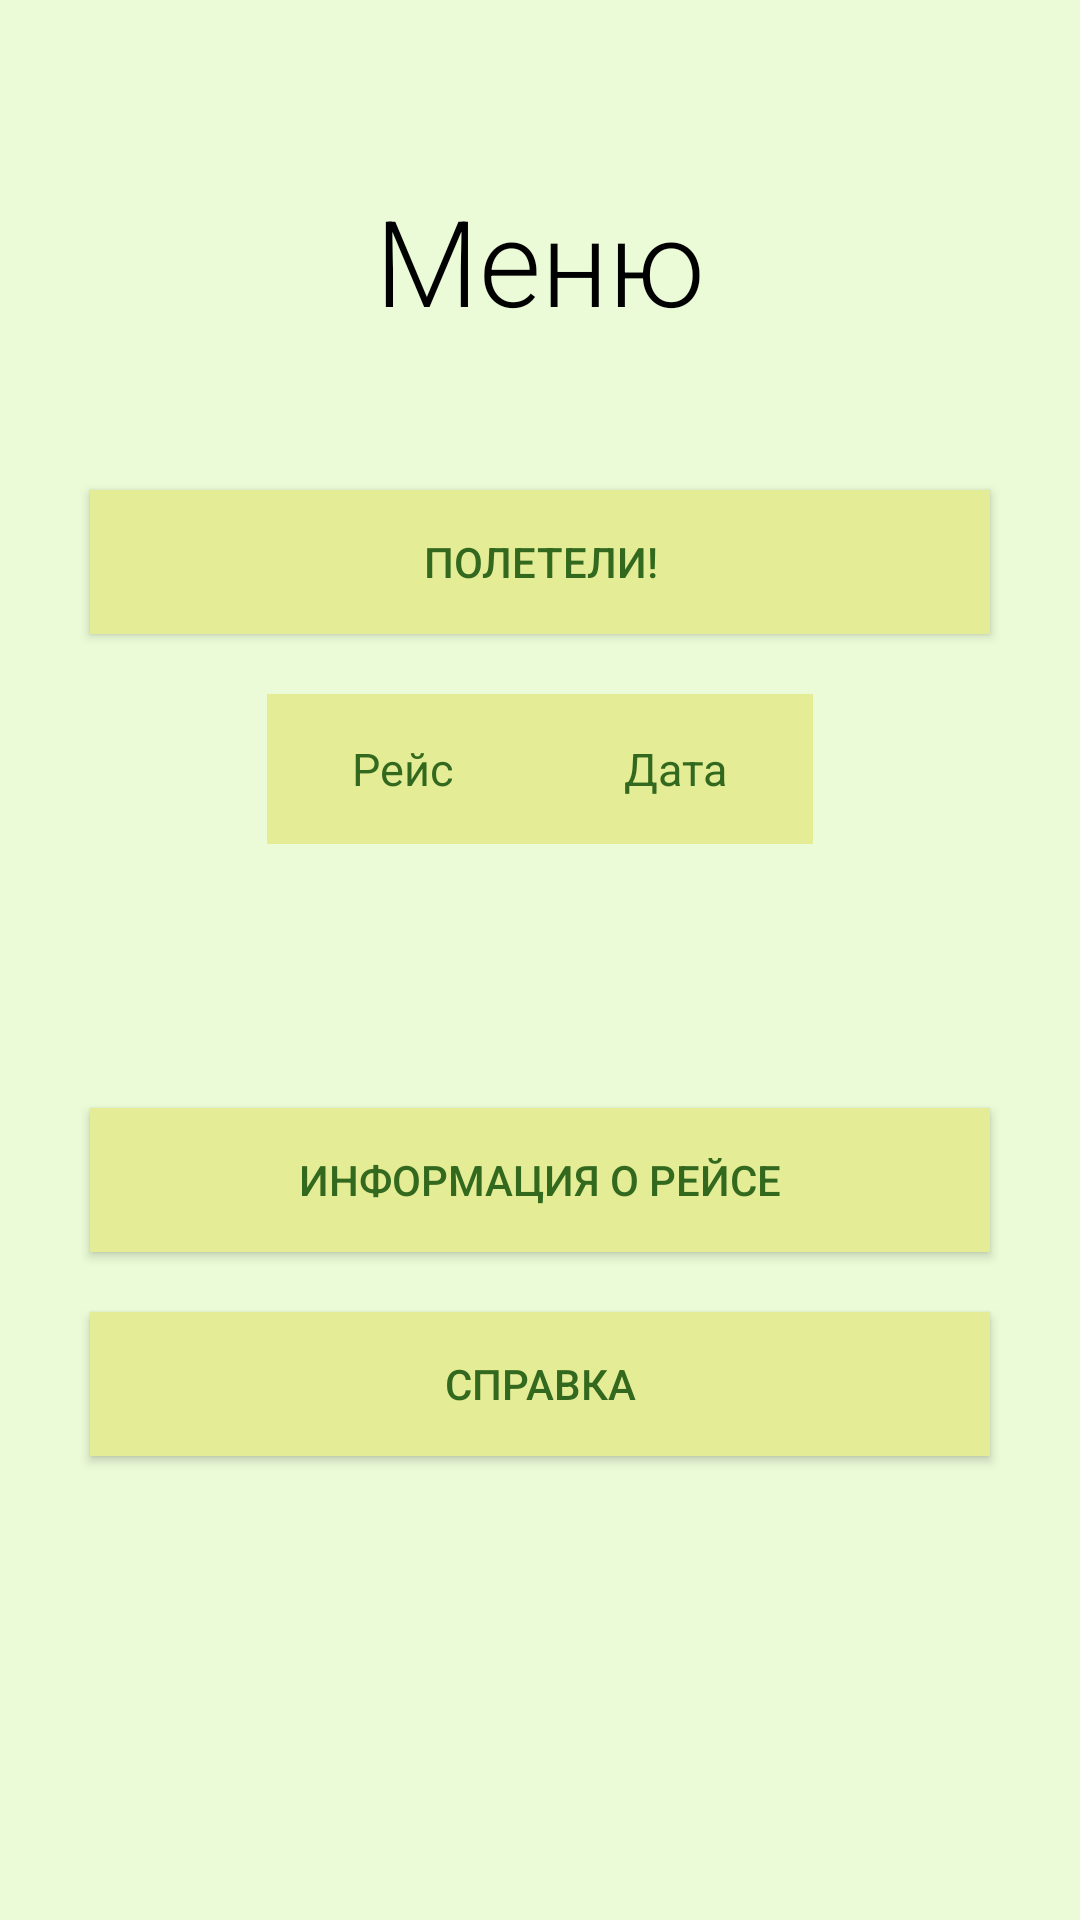

This screen was rendered from an Android layout file. Write that file and the resources it references.
<!-- AndroidManifest.xml: application theme Theme.MyApplication -->
<!-- res/layout/activity_main.xml -->
<?xml version="1.0" encoding="utf-8"?>
<androidx.constraintlayout.widget.ConstraintLayout xmlns:android="http://schemas.android.com/apk/res/android"
    xmlns:app="http://schemas.android.com/apk/res-auto"
    xmlns:tools="http://schemas.android.com/tools"
    android:layout_width="match_parent"
    android:layout_height="match_parent"
    android:background="@color/backGround"
    tools:context=".MainActivity">

        <TextView
            android:id="@+id/textView"
            android:layout_width="wrap_content"
            android:layout_height="wrap_content"
            android:layout_marginTop="60dp"
            android:fontFamily="sans-serif-light"
            android:text="@string/menu_text"
            android:textColor="@color/black"
            android:textSize="40sp"
            app:layout_constraintEnd_toEndOf="parent"
            app:layout_constraintStart_toStartOf="parent"
            app:layout_constraintTop_toTopOf="parent" />

        <Button
            android:id="@+id/flight_button"
            android:layout_width="300dp"
            android:layout_height="wrap_content"
            android:layout_marginTop="50dp"
            android:text="@string/flight_button"
            android:background="@color/button_color"
            android:textColor="@color/text_color"
            app:layout_constraintEnd_toEndOf="parent"
            app:layout_constraintStart_toStartOf="parent"
            app:layout_constraintTop_toBottomOf="@+id/textView" />

        <TableRow
            android:id="@+id/table_row_hidden"
            android:layout_width="wrap_content"
            android:layout_height="wrap_content"
            android:layout_marginTop="20dp"
            app:layout_constraintEnd_toEndOf="parent"
            app:layout_constraintStart_toStartOf="parent"
            app:layout_constraintTop_toBottomOf="@+id/table_row">

                <Button
                    android:id="@+id/choose_1L_button"
                    android:layout_width="70dp"
                    android:layout_height="wrap_content"
                    android:text="@string/choose_1L_button"
                    android:background="@color/button_color"
                    android:textColor="@color/text_color"
                    android:visibility="invisible"
                    app:layout_constraintTop_toBottomOf="@+id/table_row"
                    tools:ignore="ButtonStyle" />

                <Button
                    android:id="@+id/choose_1R_button"
                    android:layout_width="70dp"
                    android:layout_height="wrap_content"
                    android:text="@string/choose_1R_button"
                    android:background="@color/button_color"
                    android:textColor="@color/text_color"
                    android:visibility="invisible"
                    app:layout_constraintTop_toBottomOf="@+id/table_row"
                    tools:ignore="ButtonStyle" />

                <Button
                    android:id="@+id/choose_3L_button"
                    android:layout_width="70dp"
                    android:layout_height="wrap_content"
                    android:text="@string/choose_3L_button"
                    android:background="@color/button_color"
                    android:textColor="@color/text_color"
                    android:visibility="invisible"
                    app:layout_constraintTop_toBottomOf="@+id/table_row"
                    tools:ignore="ButtonStyle" />

                <Button
                    android:id="@+id/choose_3R_button"
                    android:layout_width="70dp"
                    android:layout_height="wrap_content"
                    android:text="@string/choose_3R_button"
                    android:background="@color/button_color"
                    android:textColor="@color/text_color"
                    android:visibility="invisible"
                    app:layout_constraintTop_toBottomOf="@+id/table_row"
                    tools:ignore="ButtonStyle" />
        </TableRow>

        <Button
            android:id="@+id/info_button"
            android:layout_width="300dp"
            android:layout_height="wrap_content"
            android:layout_marginTop="20dp"
            android:text="@string/info_flight_button"
            android:background="@color/button_color"
            android:textColor="@color/text_color"
            app:layout_constraintEnd_toEndOf="parent"
            app:layout_constraintStart_toStartOf="parent"
            app:layout_constraintTop_toBottomOf="@+id/table_row_hidden" />

        <Button
            android:id="@+id/about_button"
            android:layout_width="300dp"
            android:layout_height="wrap_content"
            android:layout_marginTop="20dp"
            android:text="@string/about_button"
            android:background="@color/button_color"
            android:textColor="@color/text_color"
            app:layout_constraintEnd_toEndOf="parent"
            app:layout_constraintStart_toStartOf="parent"
            app:layout_constraintTop_toBottomOf="@+id/info_button" />

        <TableRow
            android:id="@+id/table_row"
            android:layout_width="wrap_content"
            android:layout_height="wrap_content"
            android:layout_marginTop="20dp"
            app:layout_constraintEnd_toEndOf="parent"
            app:layout_constraintStart_toStartOf="parent"
            app:layout_constraintTop_toBottomOf="@+id/flight_button">

                <EditText
                    android:id="@+id/flight_num_editText"
                    android:layout_width="90dp"
                    android:layout_height="50dp"
                    android:autofillHints="@string/example_flightNumber"
                    android:background="@color/button_color"
                    android:hint="@string/flightNumber_textView"
                    android:inputType="numberSigned"
                    android:maxLength="4"
                    android:textAlignment="center"
                    android:textSize="15sp"
                    android:textColor="@color/text_color"
                    android:textColorHint="@color/text_color"

                    tools:ignore="LabelFor,DuplicateSpeakableTextCheck" />

                <TextView
                    android:id="@+id/flight_data_editText"
                    android:layout_width="92dp"
                    android:layout_height="50dp"
                    android:background="@color/button_color"
                    android:hint="@string/flightData_textView"
                    android:textAlignment="center"
                    android:gravity="center"
                    android:textSize="15sp"
                    android:textColor="@color/text_color"
                    android:textColorHint="@color/text_color"

                    tools:ignore="LabelFor,DuplicateSpeakableTextCheck" />
        </TableRow>



</androidx.constraintlayout.widget.ConstraintLayout>
<!-- resources referenced by this layout -->
<resources>
  <color name="backGround">#EBFBD7</color>
  <color name="black">#FF000000</color>
  <color name="button_color">#E4EC95</color>
  <color name="text_color">#33691E</color>
  <string name="about_button">Справка</string>
  <string name="choose_1L_button">1L</string>
  <string name="choose_1R_button">1R</string>
  <string name="choose_3L_button">3L</string>
  <string name="choose_3R_button">3R</string>
  <string name="example_flightNumber">0000</string>
  <string name="flightData_textView">Дата</string>
  <string name="flightNumber_textView">Рейс</string>
  <string name="flight_button">Полетели!</string>
  <string name="info_flight_button">Информация о рейсе</string>
  <string name="menu_text">Меню</string>
  <style name="Theme.MyApplication" parent="Theme.MaterialComponents.DayNight.DarkActionBar">
          
          <item name="colorPrimary">@color/button_color</item>
          <item name="colorPrimaryVariant">@color/text_color</item>
          <item name="colorOnPrimary">@color/white</item>
          
          <item name="colorSecondary">@color/teal_200</item>
          <item name="colorSecondaryVariant">@color/teal_700</item>
          <item name="colorOnSecondary">@color/black</item>
          
          <item name="android:statusBarColor" tools:targetApi="l">?attr/colorPrimaryVariant</item>
          
      </style>
  <color name="white">#FFFFFFFF</color>
  <color name="teal_200">#FF03DAC5</color>
  <color name="teal_700">#FF018786</color>
</resources>
